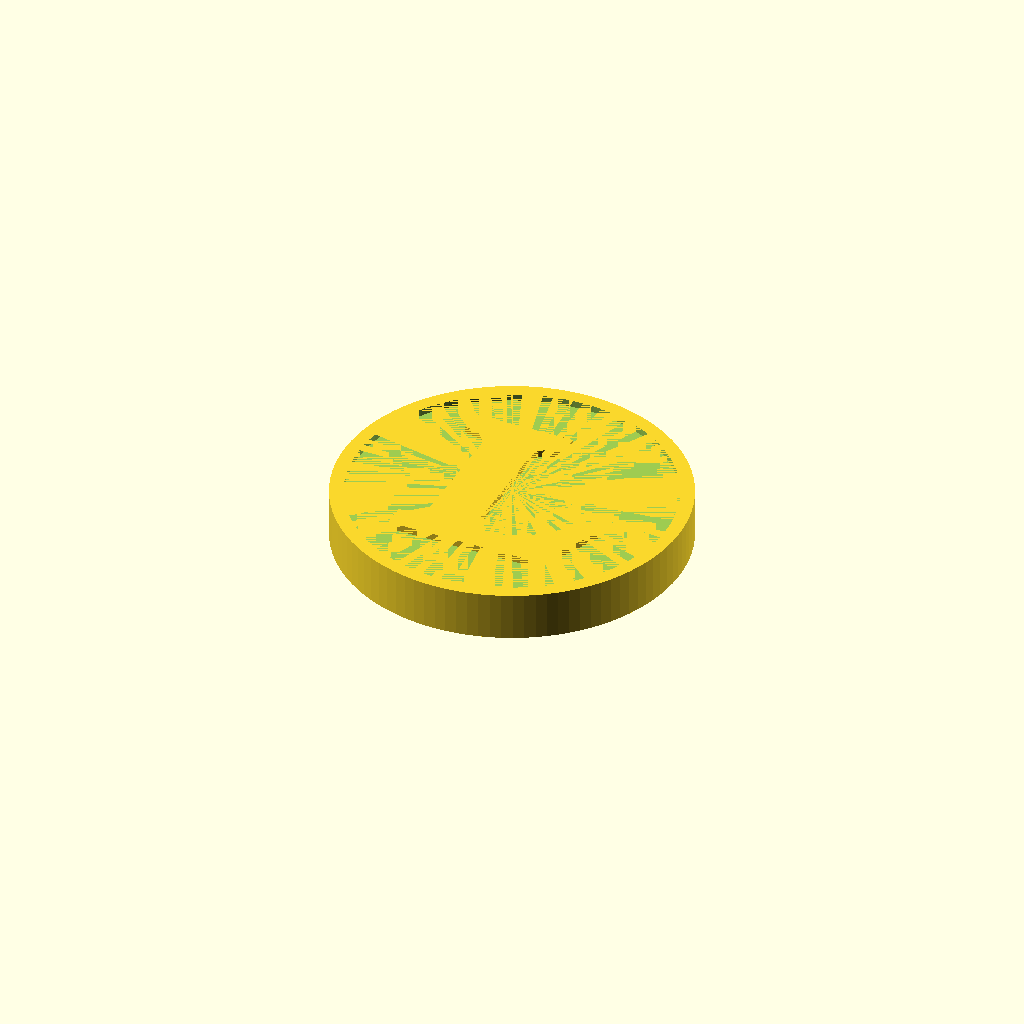
Cell 1: the model at its default parameters.
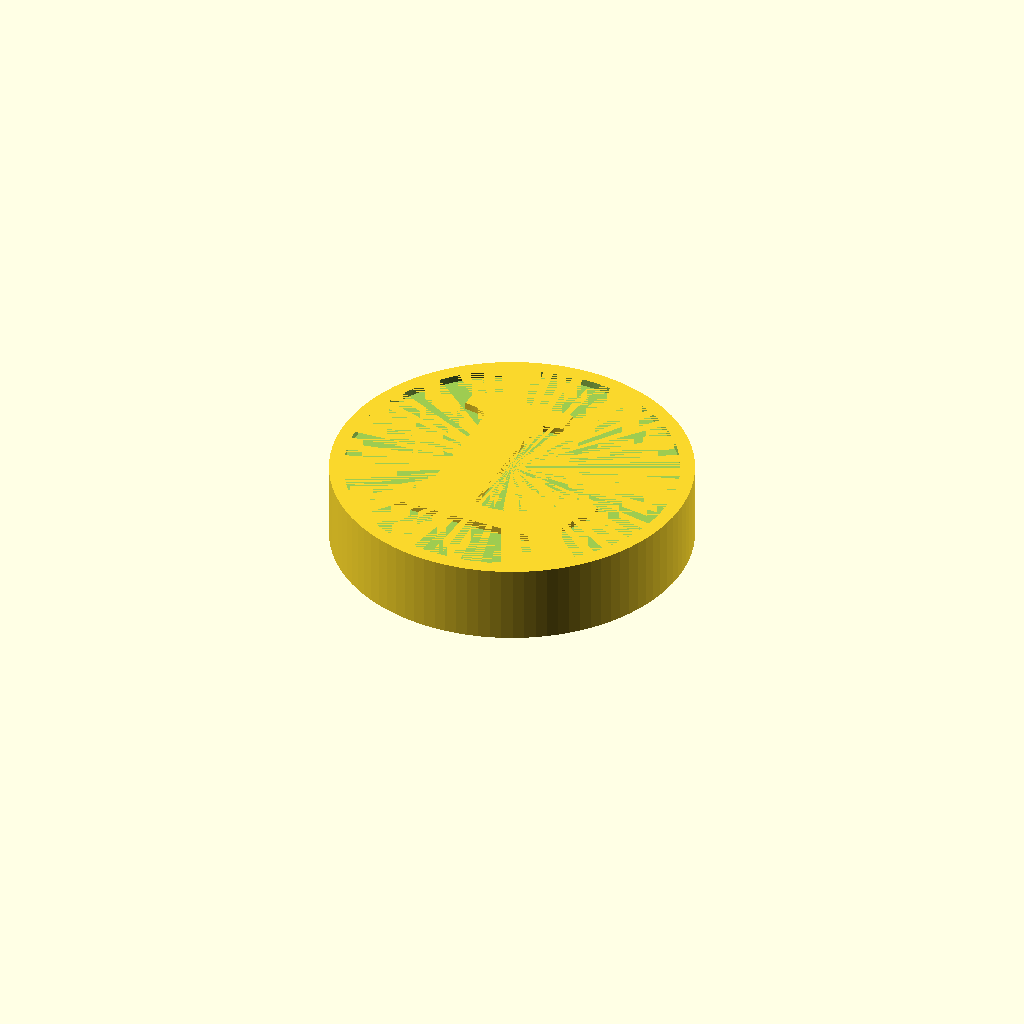
Cell 2 — MAGNET_THICKNESS set to 4, the other parameters unchanged.
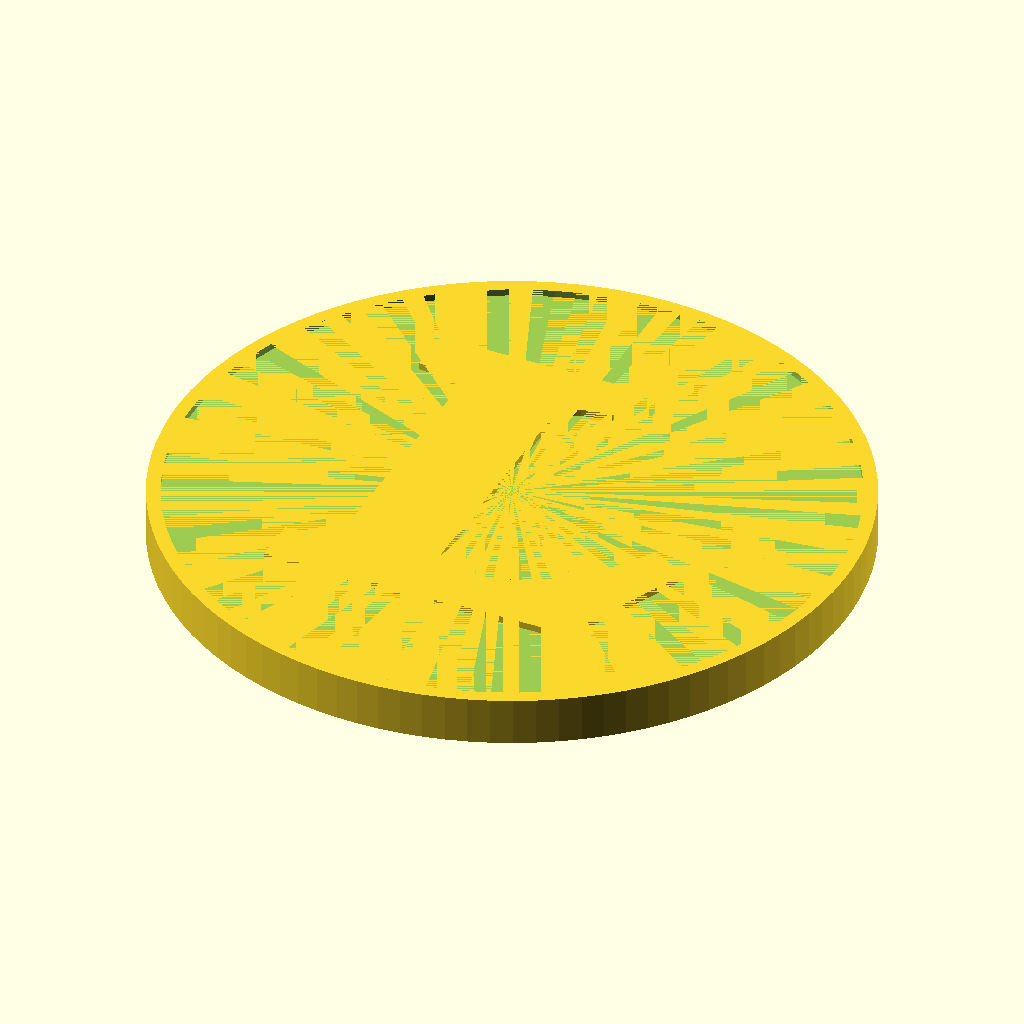
Cell 3: MARKER_DIA = 50 (everything else at default).
One fixed orthographic camera (rotation 55°, 0°, 25°; colour scheme Cornfield) for every cell.
Source of the model, home-improvement/magnetic-markers.scad:
MAGNET_DIA = 10;
MAGNET_THICKNESS = 2;

MARKER_DIA = 25;
MARKER_THICKNESS = MAGNET_THICKNESS + 1.5;

SYMBOL_THICKNESS = 0.5;
SYMBOL_INLAY_DIA = MARKER_DIA - 2;
SYMBOL_SIZE = 0.6 * MARKER_DIA;
SYMBOL_FONT = "URW Bookman:style=Demi";
SYMBOL = "L";

$fn = 100;

union() {
  difference() {
    cylinder(d = MARKER_DIA, h = MARKER_THICKNESS);
    translate([0, 0, MARKER_THICKNESS - SYMBOL_THICKNESS])
    cylinder(d = SYMBOL_INLAY_DIA, h = SYMBOL_THICKNESS);
    cylinder(d = MAGNET_DIA, h = MAGNET_THICKNESS);
  }

  translate([0, 0, MARKER_THICKNESS - SYMBOL_THICKNESS])
  linear_extrude(SYMBOL_THICKNESS)
  text(SYMBOL, font = SYMBOL_FONT, size = SYMBOL_SIZE, valign = "center", halign = "center");
}
Customizer parameters (derived from the source; name, type, default, range or options):
MAGNET_DIA: number, default 10
MAGNET_THICKNESS: number, default 2
MARKER_DIA: number, default 25
SYMBOL_THICKNESS: number, default 0.5
SYMBOL_FONT: string, default "URW Bookman:style=Demi"
SYMBOL: string, default "L"
